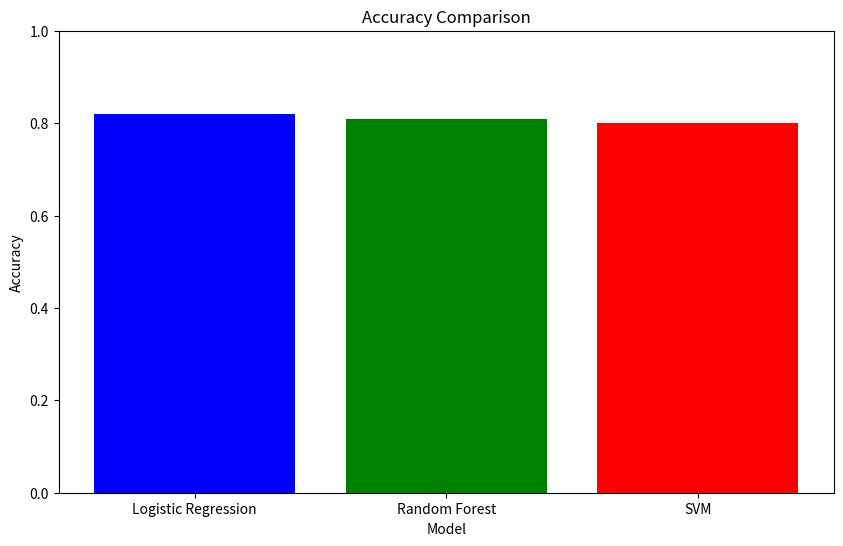
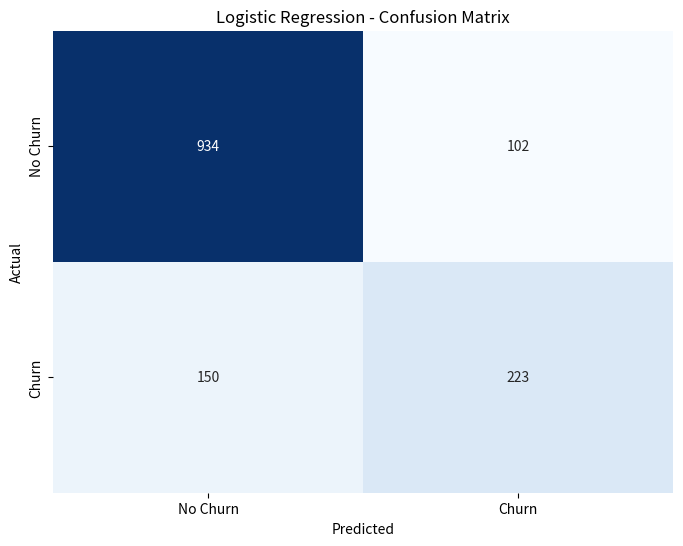
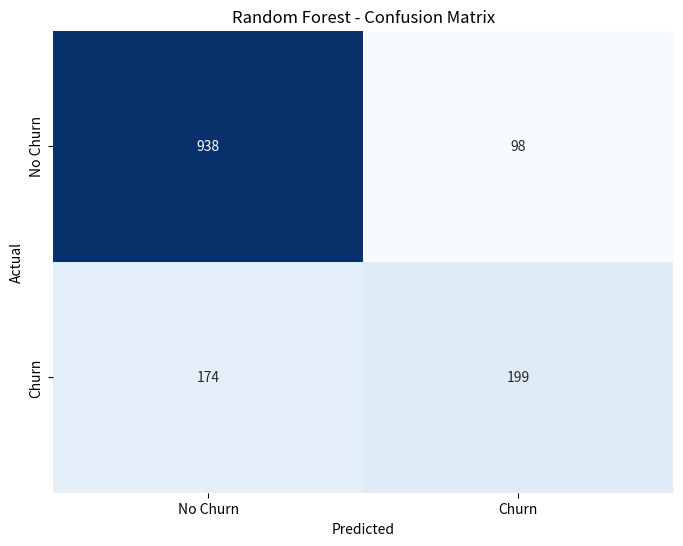
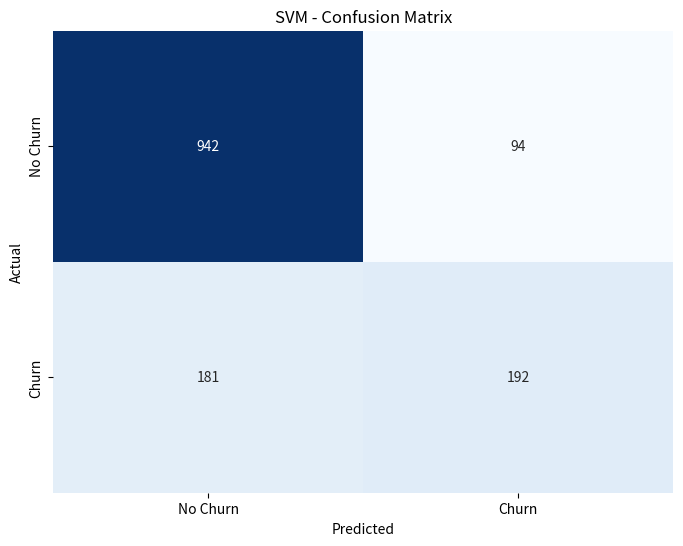
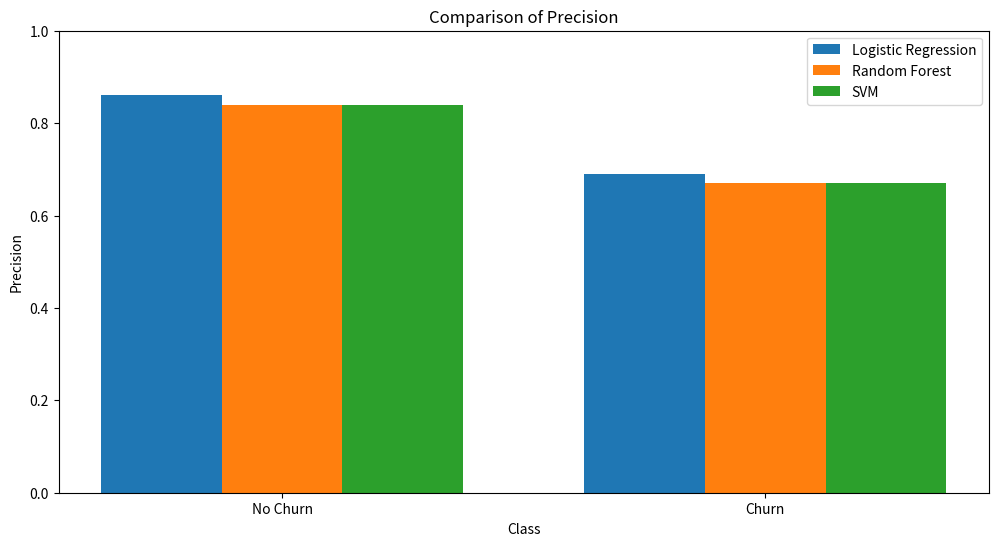
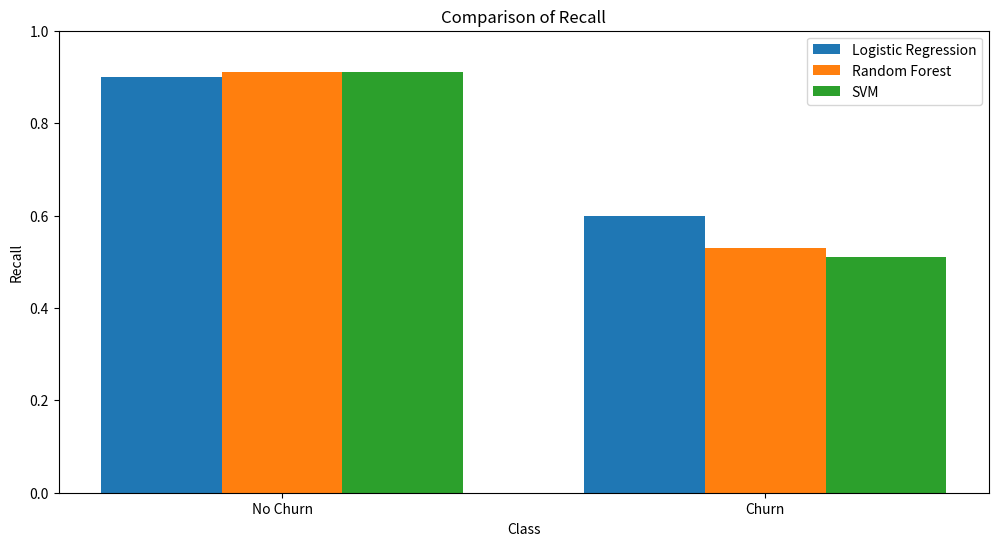
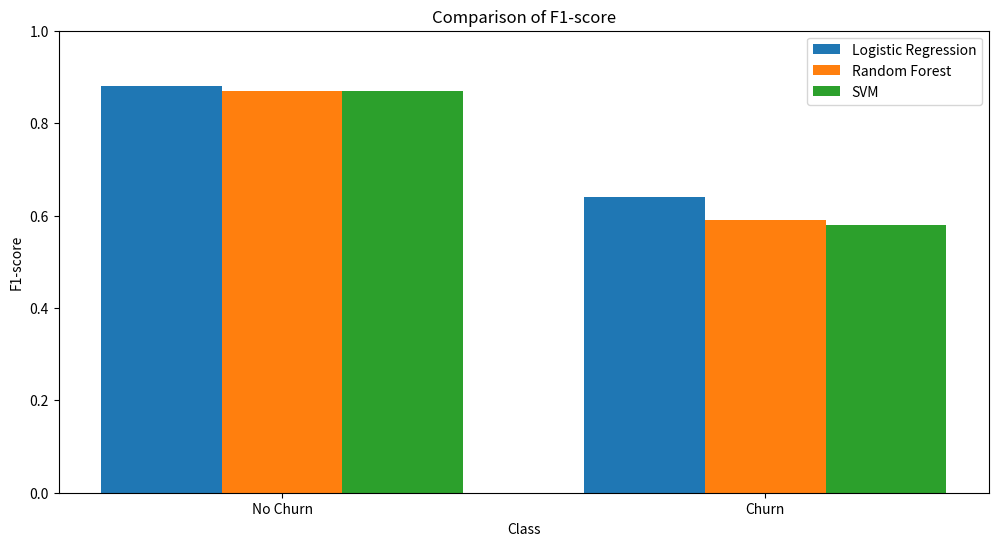

The matplotlib source for these figures, in order:
import matplotlib.pyplot as plt
import seaborn as sns
import numpy as np

# Model names and metrics
models = ['Logistic Regression', 'Random Forest', 'SVM']
accuracies = [0.82, 0.81, 0.80]

# Precision, Recall, F1-Score for each model (Class 0 and Class 1)
metrics = {
    'Logistic Regression': {'precision': [0.86, 0.69], 'recall': [0.90, 0.60], 'f1-score': [0.88, 0.64]},
    'Random Forest': {'precision': [0.84, 0.67], 'recall': [0.91, 0.53], 'f1-score': [0.87, 0.59]},
    'SVM': {'precision': [0.84, 0.67], 'recall': [0.91, 0.51], 'f1-score': [0.87, 0.58]}
}

# Confusion matrices for each model
confusion_matrices = {
    'Logistic Regression': np.array([[934, 102], [150, 223]]),
    'Random Forest': np.array([[938, 98], [174, 199]]),
    'SVM': np.array([[942, 94], [181, 192]])
}

# Plotting accuracy comparison
plt.figure(figsize=(10, 6))
plt.bar(models, accuracies, color=['blue', 'green', 'red'])
plt.xlabel('Model')
plt.ylabel('Accuracy')
plt.title('Accuracy Comparison')
plt.ylim(0, 1)
plt.show()

# Plotting confusion matrices
for model in models:
    plt.figure(figsize=(8, 6))
    sns.heatmap(confusion_matrices[model], annot=True, fmt='d', cmap='Blues', cbar=False,
                xticklabels=['No Churn', 'Churn'], yticklabels=['No Churn', 'Churn'])
    plt.xlabel('Predicted')
    plt.ylabel('Actual')
    plt.title(f'{model} - Confusion Matrix')
    plt.show()

# Plotting precision, recall, and f1-score
metric_names = ['precision', 'recall', 'f1-score']
for metric in metric_names:
    plt.figure(figsize=(12, 6))
    bar_width = 0.25
    index = np.arange(2)  # Two classes: 0 and 1
    for i, model in enumerate(models):
        plt.bar(index + i * bar_width, metrics[model][metric], bar_width, label=model)

    plt.xlabel('Class')
    plt.ylabel(metric.capitalize())
    plt.title(f'Comparison of {metric.capitalize()}')
    plt.xticks(index + bar_width, ['No Churn', 'Churn'])
    plt.legend()
    plt.ylim(0, 1)
    plt.show()
